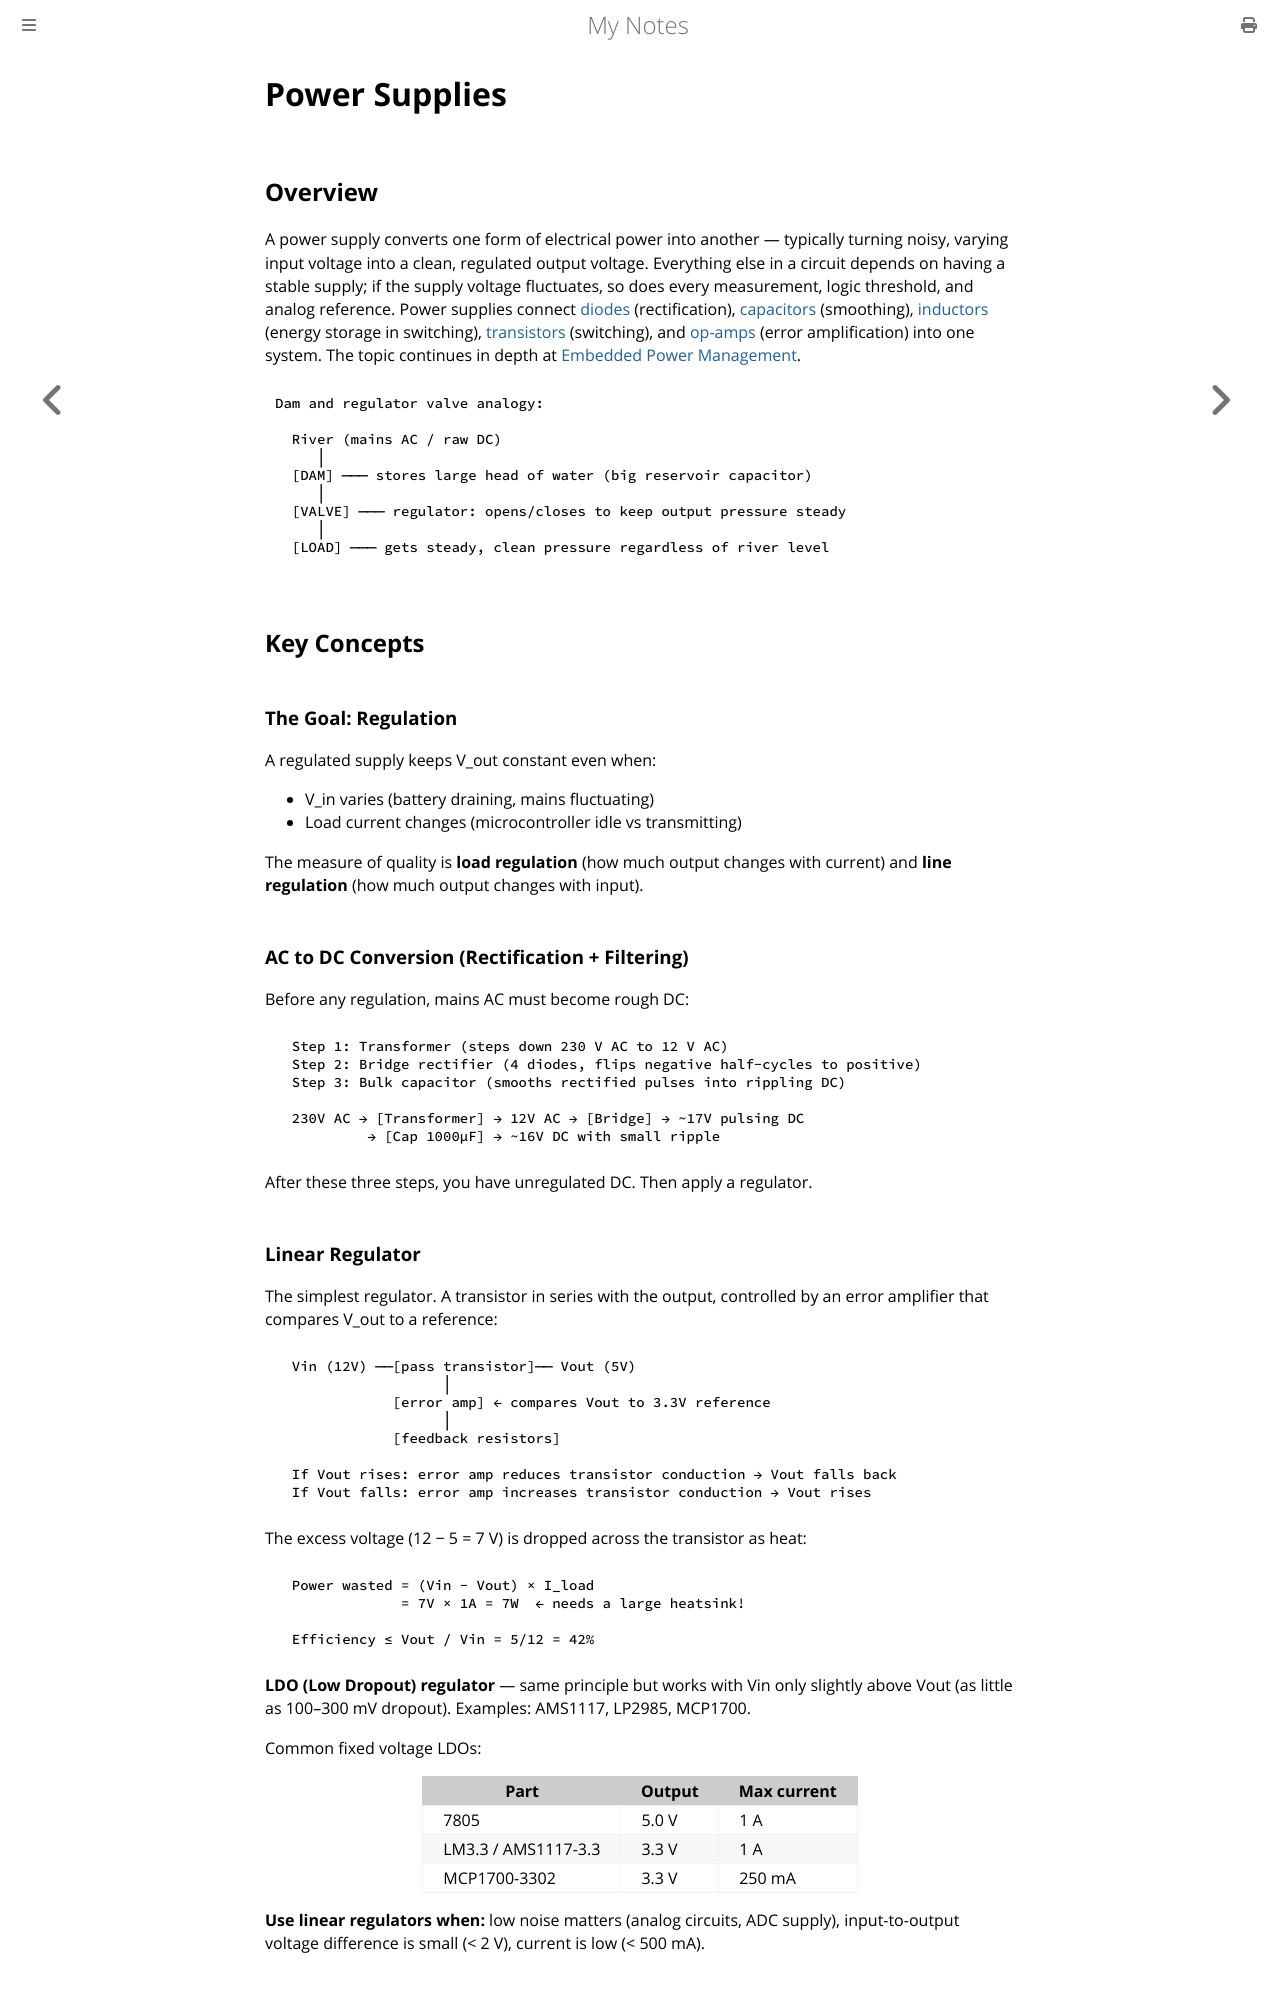

repository: paritystack/notes · page: electronics/power_supplies.html · generator: mdbook

# Power Supplies

## Overview

A power supply converts one form of electrical power into another — typically turning noisy, varying input voltage into a clean, regulated output voltage. Everything else in a circuit depends on having a stable supply; if the supply voltage fluctuates, so does every measurement, logic threshold, and analog reference. Power supplies connect [diodes](diodes.md) (rectification), [capacitors](capacitors.md) (smoothing), [inductors](inductors.md) (energy storage in switching), [transistors](transistors_mosfet.md) (switching), and [op-amps](op_amps.md) (error amplification) into one system. The topic continues in depth at [Embedded Power Management](../embedded/power_management.md).

```
Dam and regulator valve analogy:

  River (mains AC / raw DC)
     │
  [DAM] ─── stores large head of water (big reservoir capacitor)
     │
  [VALVE] ─── regulator: opens/closes to keep output pressure steady
     │
  [LOAD] ─── gets steady, clean pressure regardless of river level
```

## Key Concepts

### The Goal: Regulation

A regulated supply keeps V_out constant even when:
- V_in varies (battery draining, mains fluctuating)
- Load current changes (microcontroller idle vs transmitting)

The measure of quality is **load regulation** (how much output changes with current) and **line regulation** (how much output changes with input).

### AC to DC Conversion (Rectification + Filtering)

Before any regulation, mains AC must become rough DC:

```
  Step 1: Transformer (steps down 230 V AC to 12 V AC)
  Step 2: Bridge rectifier (4 diodes, flips negative half-cycles to positive)
  Step 3: Bulk capacitor (smooths rectified pulses into rippling DC)

  230V AC → [Transformer] → 12V AC → [Bridge] → ~17V pulsing DC
           → [Cap 1000µF] → ~16V DC with small ripple
```

After these three steps, you have unregulated DC. Then apply a regulator.

### Linear Regulator

The simplest regulator. A transistor in series with the output, controlled by an error amplifier that compares V_out to a reference:

```
  Vin (12V) ──[pass transistor]── Vout (5V)
                    │
              [error amp] ← compares Vout to 3.3V reference
                    │
              [feedback resistors]

  If Vout rises: error amp reduces transistor conduction → Vout falls back
  If Vout falls: error amp increases transistor conduction → Vout rises
```

The excess voltage (12 − 5 = 7 V) is dropped across the transistor as heat:

```
  Power wasted = (Vin − Vout) × I_load
               = 7V × 1A = 7W  ← needs a large heatsink!

  Efficiency ≤ Vout / Vin = 5/12 = 42%
```

**LDO (Low Dropout) regulator** — same principle but works with Vin only slightly above Vout (as little as 100–300 mV dropout). Examples: AMS1117, LP2985, MCP1700.

Common fixed voltage LDOs:

| Part | Output | Max current |
|------|--------|------------|
| 7805 | 5.0 V | 1 A |
| LM3.3 / AMS1117-3.3 | 3.3 V | 1 A |
| MCP1700-3302 | 3.3 V | 250 mA |

**Use linear regulators when:** low noise matters (analog circuits, ADC supply), input-to-output voltage difference is small (< 2 V), current is low (< 500 mA).
